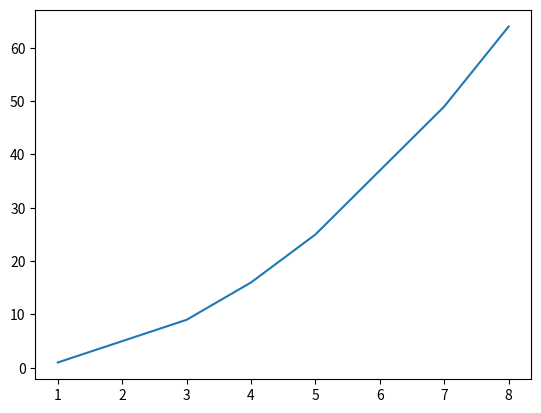

This figure's Python source:
import matplotlib.pyplot as plt

# S1: Data
xdata = [1,3,4,5,7,8]
ydata = [1,9,16,25,49,64]

# S2: Chọn đồ thị vẽ
plt.plot(xdata, ydata)


# S3: Hiện đồ thị
plt.show()